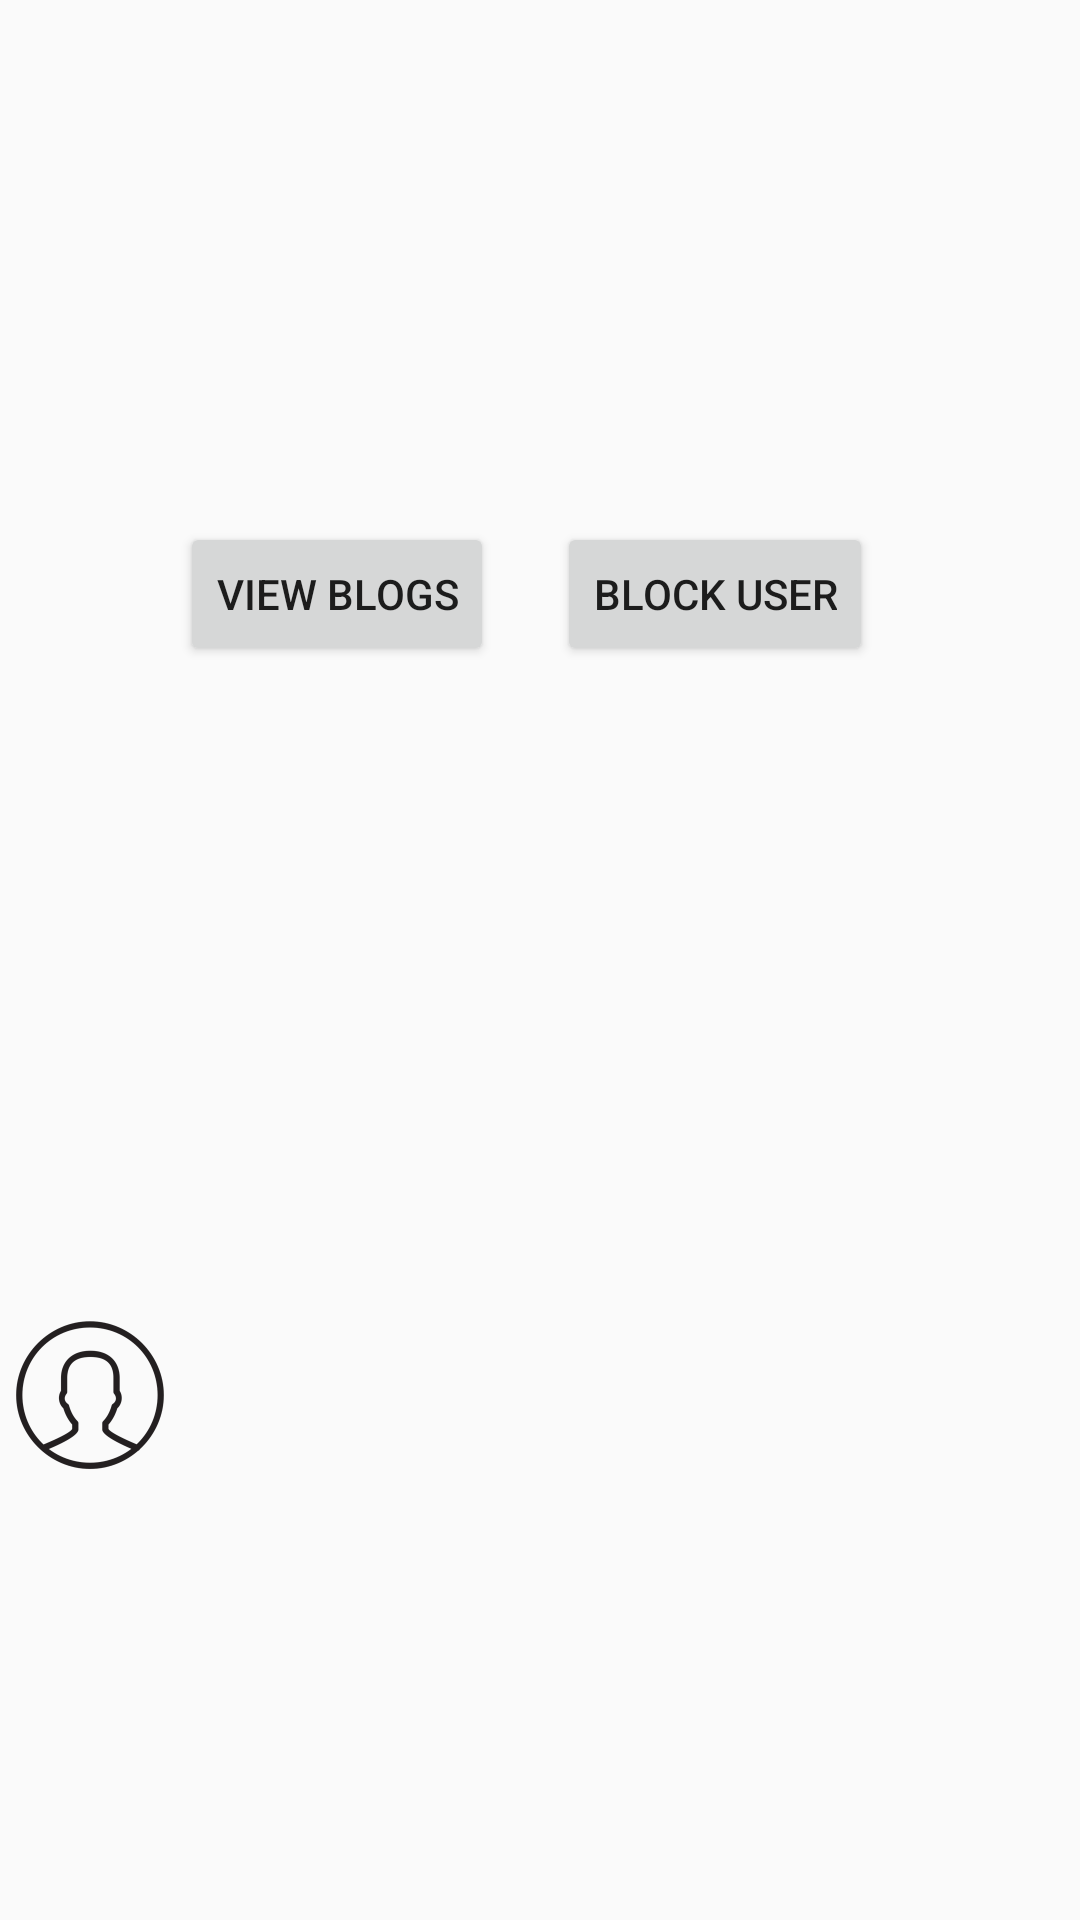

Reconstruct the res/layout file that produces this screen, plus the resources it refers to.
<!-- AndroidManifest.xml: application theme AppTheme.NoActionBar -->
<!-- res/layout/user_item_layout.xml -->
<?xml version="1.0" encoding="utf-8"?>
<RelativeLayout xmlns:android="http://schemas.android.com/apk/res/android"
    android:layout_width="match_parent"
    android:gravity="center"
    android:layout_height="wrap_content"
    >

    <ImageView
        android:id="@+id/profile"
        android:layout_width="50dp"
        android:src="@drawable/img_profile"
        android:layout_height="50dp"
        android:layout_margin="5dp"
        android:layout_centerVertical="true"
        android:layout_alignParentStart="true" />

    <TextView
        android:id="@+id/userName"
        android:layout_width="match_parent"
        android:layout_height="wrap_content"
        android:layout_margin="5dp"
        android:textSize="14dp"
        android:layout_toRightOf="@+id/profile"
        android:layout_alignParentTop="true"
        android:gravity="start"
        />

    <Button
        android:id="@+id/viewBlogBtn"
        android:layout_width="wrap_content"
        android:layout_height="wrap_content"
        android:text="View Blogs"
        android:layout_below="@+id/userName"
        android:layout_toEndOf="@+id/profile" />

    <Button
        android:id="@+id/blockBtn"
        android:layout_width="wrap_content"
        android:layout_height="wrap_content"
        android:text="Block User"
        android:layout_below="@+id/userName"
        android:layout_toEndOf="@+id/viewBlogBtn"
        android:layout_marginStart="21dp" />

</RelativeLayout>
<!-- resources referenced by this layout -->
<resources>
  <!-- drawable img_profile: png bitmap (drawable, 26668 bytes) -->
  <style name="AppTheme.NoActionBar">
      <item name="windowActionBar">false</item>
      <item name="windowNoTitle">true</item>
      <item name="android:windowContentTransitions">true</item>
    </style>
</resources>
